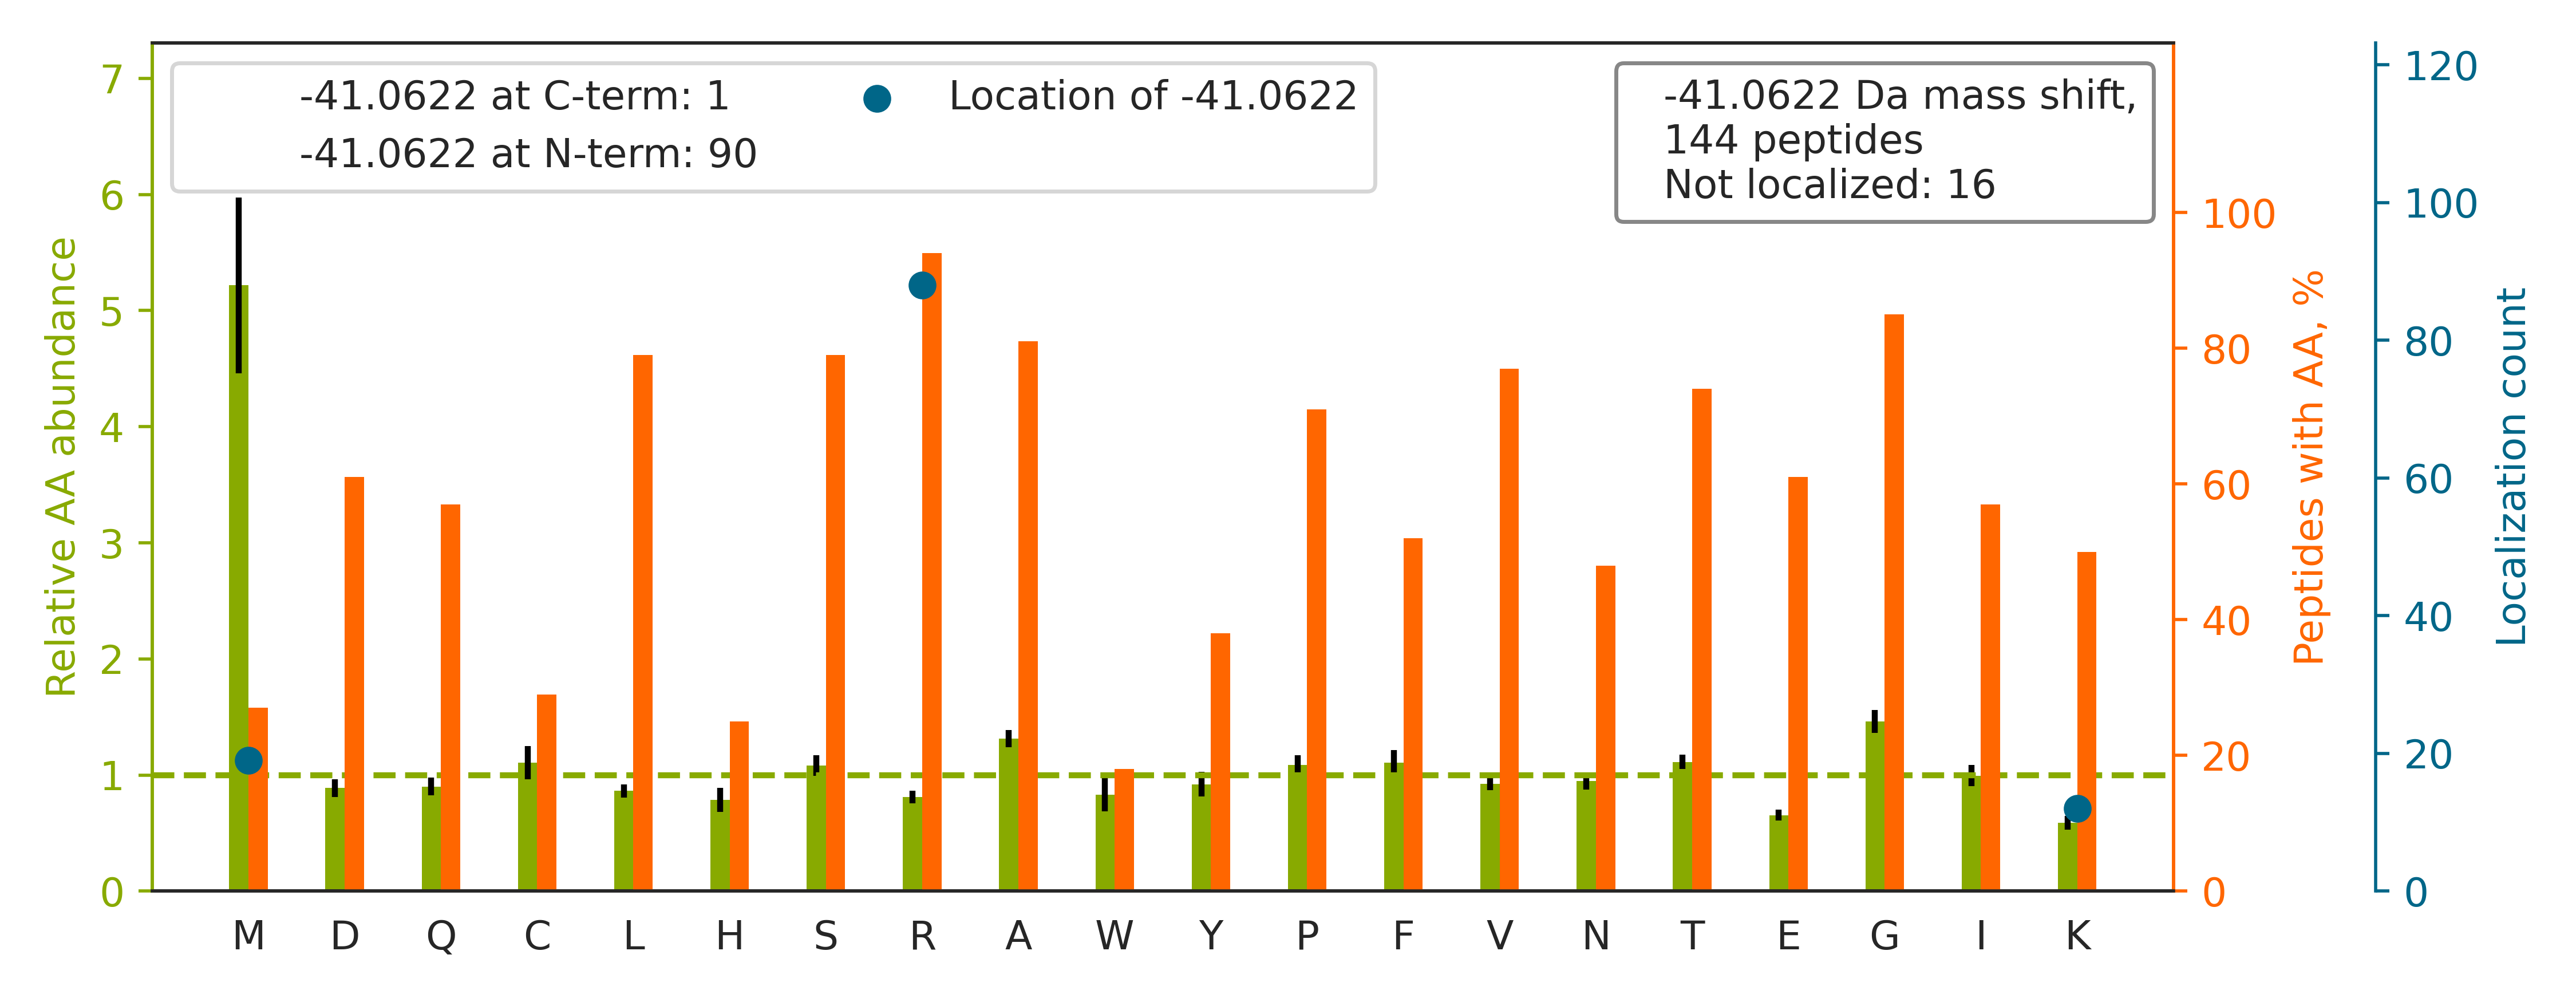

The data file committed next to this chart (first rows):
top isoform	localization score	spectrum
R.R[-41]LAPITSDPTEATAVGAVEASFK.C	1.0	56CPTAC_COprospective_W_VU_20160303_01CO…
R.R[-41]GFLGSGYSSSATTQQENSYGK.A	1.0	63CPTAC_COprospective_W_VU_20160316_11CO…
R.R[-41]GQICWYQKPGVGLDAINDANLLEACIYR.L	0.9997	39CPTAC_COprospective_W_VU_20150909_09CO…
-.R[-41]YVASYLLAALGGNSSPSAK.-	1.0	03CPTAC_COprospective_W_VU_20150624_05CO…
R.R[-41]GLGAGAGAGEESPATSLPR.M	1.0	64CPTAC_COprospective_W_VU_20160318_11CO…
R.R[-41]GGICNGDGGTPLVCEGLAHGVASFSLGPCGR.…	1.0	37CPTAC_COprospective_W_VU_20150904_16CO…
K.R[-41]GWVLGPNNYYSFASQQQKPEDTTIPSTELAK.…	1	67CPTAC_COprospective_W_VU_20160324_16CO…
K.R[-41]GFAFVTFDDHDSVDK.I	1	39CPTAC_COprospective_W_VU_20150909_09CO…
R.CAIQLTQSPSSLSASVGDR.V		33CPTAC_COprospective_W_VU_20150818_11CO…
K.R[-41]LLLFSDGNSQGATPAAIEK.A	1.0	38CPTAC_COprospective_W_VU_20150904_11CO…
R.R[-41]LVTLISQQATLLASNEAFK.K	1.0	40CPTAC_COprospective_W_VU_20150909_05CO…
R.DNCCILDER[-41]FGSYCPTTCGIADFLSTYQTK.V	1.0	64CPTAC_COprospective_W_VU_20160318_11CO…
R.QIIGYVIGTQQATPGPAYSGR.E		25CPTAC_COprospective_W_VU_20160726_05CO…
K.RALPFSLVSM[-41]LVTQGLVYQGYLAANSR.F	0.5463	39CPTAC_COprospective_W_VU_20150909_09CO…
K.R[-41]DVVFLIDGSQSAGPEFQYVR.T	1.0	53CPTAC_COprospective_W_VU_20160226_11CO…
K.RMATEVAADALGEEWK.G		62CPTAC_COprospective_W_VU_20160311_05CO…
R.R[-41]GTDECAIESIAVAATPIPK.L	1.0	51CPTAC_COprospective_W_VU_20160215_16CO…
R.R[-41]AAAYNLVQHGITNLCVIGGDGSLTGANIFR.S	1.0	05CPTAC_COprospective_W_VU_20150915_05CO…
K.RGGAVPIGIGIGNADITEM[-41]QTISFIPDFAVAIP…	0.1273	58CPTAC_COprospective_W_VU_20160318_11CO…
R.R[-41]SVQWCAVSQPEATK.C	1	72CPTAC_COprospective_W_VU_20160422_05CO…
R.R[-41]GPCIIYNEDNGIIK.A	1.0	80CPTAC_COprospective_W_VU_20160517_11CO…
K.AIHYALNCCGLAGGVEQFISDICPK.K		59CPTAC_COprospective_W_VU_20160308_13CO…
R.R[-41]AQLADSFHLQQFFR.D	1.0	66CPTAC_COprospective_W_VU_20160323_11CO…
K.LLGR[-41]VTIAQGGVLPNIQAVLLPK.K	1.0	67CPTAC_COprospective_W_VU_20160324_16CO…
K.HGNR[-41]GETGPSGPVGPAGAVGPR.G	1.0	77CPTAC_COprospective_W_VU_20160504_11CO…
R.K[-41]SVAGEIVLITGAGHGIGR.Q	1	77CPTAC_COprospective_W_VU_20160504_11CO…
R.R[-41]AEDGSVIDYELIDQDAR.D	1.0	79CPTAC_COprospective_W_VU_20160510_05CO…
R.R[-41]HPYFYAPELLFFAK.R	1.0	54CPTAC_COprospective_W_VU_20160226_01CO…
K.RMQDLDEDATLTQLATAWVSLATGGEK.L		27CPTAC_COprospective_W_VU_20150810_22CO…
K.R[-41]WFGFLEAQQAFQSVGTK.W	1.0	27CPTAC_COprospective_W_VU_20150810_22CO…
K.R[-41]GNILIPGINEAVAAVTEEEHK.L	1.0	56CPTAC_COprospective_W_VU_20160303_01CO…
R.RTSMGGTQQQFVEGVR.M		100CPTAC_COprospective_W_VU_20160806_09C…
K.R[-41]GSLLWNQQDGTLSLSQR.Q	1.0	08CPTAC_COprospective_W_VU_20150928_05CO…
K.R[-41]GFGFVTFDDHDPVDK.I	1	08CPTAC_COprospective_W_VU_20150928_05CO…
R.R[-41]GAPAAATAPAPTAHK.A	1.0	18CPTAC_COprospective_W_VU_20151105_14CO…
R.AQAQPGVPLR[-41]ELGQVVECSLDFGLVCR.N	1.0	38CPTAC_COprospective_W_VU_20150904_11CO…
R.K[-41]DLYANTVLSGGTTMYPGIADR.M	0.9954	76CPTAC_COprospective_W_VU_20160502_11CO…
K.R[-41]GPGQAEAPAGVESILLTIK.D	1.0	64CPTAC_COprospective_W_VU_20160318_11CO…
K.R[-41]AHGQDLGTAGSCLR.R	1.0	57CPTAC_COprospective_W_VU_20160317_15CO…
K.RMPCAEDYLSVVLNQLCVLHEK.T		85CPTAC_COprospective_W_VU_20160630_11CO…
K.R[-41]ASGQAFELILSPR.S	1.0	59CPTAC_COprospective_W_VU_20160308_13CO…
K.R[-41]AAFQIISQVISEATEQVLATTVGK.V	1.0	37CPTAC_COprospective_W_VU_20150904_16CO…
K.RSAAEM[-41]YGSVTEHPSPSPLLSSSFDLDYDFQR.…	0.001443	45CPTAC_COprospective_W_VU_20151202_05CO…
K.R[-41]GFAFVTFDDHDTVDK.I	1.0	67CPTAC_COprospective_W_VU_20160324_16CO…
R.GGAPGIEGTGLEQGPSVGAISTR[-41]PQVSSWQGAL…	1.0	42CPTAC_COprospective_W_VU_20151124_05CO…
R.R[-41]GTELGGAAGQGGHPPGYTSLASR.L	1.0	73CPTAC_COprospective_W_VU_20160422_11CO…
R.R[-41]VNQAIWLLCTGAR.E	1.0	38CPTAC_COprospective_W_VU_20150904_11CO…
K.R[-41]APSTWLTAYVVK.V	1.0	54CPTAC_COprospective_W_VU_20160226_01CO…
K.R[-41]QAVTNPNNTFYATK.R	1.0	37CPTAC_COprospective_W_VU_20150904_16CO…
K.RGFEVVYM[-41]TEPIDEYCVQQLK.E	0.1768	54CPTAC_COprospective_W_VU_20160226_01CO…
K.R[-41]NQDLAPNSAEQASILSLVTK.I	1.0	56CPTAC_COprospective_W_VU_20160303_01CO…
K.R[-41]LCAAAASILGKPADR.V	1	68CPTAC_COprospective_W_VU_20160406_14CO…
K.RCPHPLTFDVNNPLHLDYVM[-41]AAANLFAQTYGLT…	0.892	02CPTAC_COprospective_W_VU_20150624_01CO…
K.R[-41]ALIAGGGAPEIELALR.L	1.0	68CPTAC_COprospective_W_VU_20160406_14CO…
R.K[-41]SQATGFPSLITIFSAPNYLDVYNNK.A	1.0	49CPTAC_COprospective_W_VU_20151222_11CO…
R.TTGIVM[-41]DSGDGVTHIVPIYEGYALPHAILR.L	1	31CPTAC_COprospective_W_VU_20150810_11CO…
K.R[-41]LYITTSLYSAWDK.Q	1.0	15CPTAC_COprospective_W_VU_20151102_09CO…
K.R[-41]GIHSAIDASQTPDVVFASILAAFSK.A	1.0	11CPTAC_COprospective_W_VU_20151002_05CO…
R.GPPGESGAAGPTGPIGSR.G		86CPTAC_COprospective_W_VU_20160628_11CO…
R.CAIQLTQSPSSLSASVGDR[-41]VTITCR.A	1.0	84CPTAC_COprospective_W_VU_20160916_05CO…
... 84 more rows
